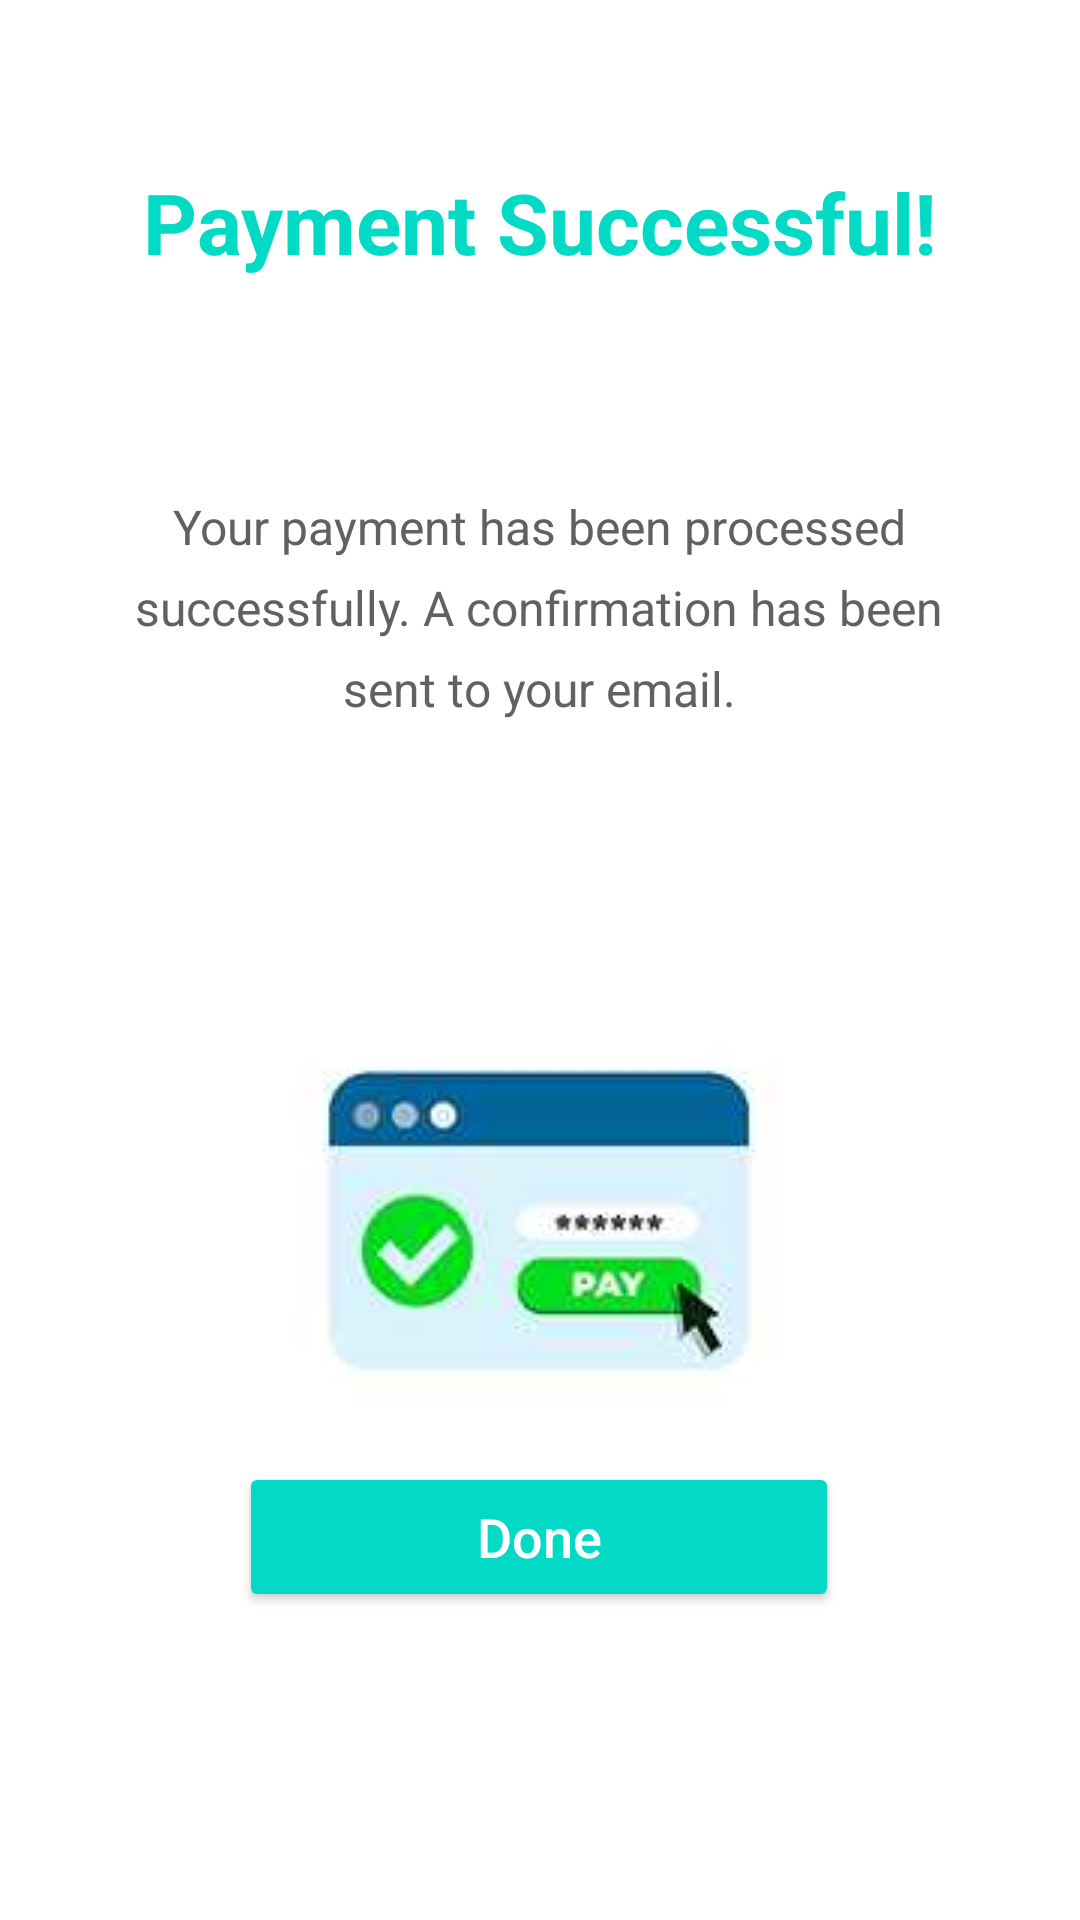

Write the Android layout XML for this screen, with the resource values it uses.
<!-- AndroidManifest.xml: application theme Theme.Tarvel -->
<!-- res/layout/activity_payment_successful.xml -->
<?xml version="1.0" encoding="utf-8"?>
<androidx.constraintlayout.widget.ConstraintLayout xmlns:android="http://schemas.android.com/apk/res/android"
    xmlns:app="http://schemas.android.com/apk/res-auto"
    xmlns:tools="http://schemas.android.com/tools"
    android:id="@+id/main"
    android:layout_width="match_parent"
    android:layout_height="match_parent"
    android:background="#FFFFFF"
    tools:context=".PaymentSuccessful">

    <androidx.constraintlayout.widget.ConstraintLayout
        android:layout_width="match_parent"
        android:layout_height="match_parent"
        app:layout_constraintBottom_toBottomOf="parent"
        app:layout_constraintEnd_toEndOf="parent"
        app:layout_constraintStart_toStartOf="parent"
        app:layout_constraintTop_toTopOf="parent">





        <TextView
            android:id="@+id/tv_success_title"
            android:layout_width="wrap_content"
            android:layout_height="wrap_content"
            android:text="Payment Successful!"
            android:textColor="@color/design_default_color_secondary"
            android:textSize="28sp"
            android:textStyle="bold"
            app:layout_constraintBottom_toBottomOf="parent"
            app:layout_constraintEnd_toEndOf="parent"
            app:layout_constraintStart_toStartOf="parent"
            app:layout_constraintTop_toTopOf="parent"
            app:layout_constraintVertical_bias="0.092" />

        <TextView
            android:id="@+id/tv_success_message"
            android:layout_width="300dp"
            android:layout_height="wrap_content"
            android:layout_marginTop="72dp"
            android:gravity="center"
            android:lineSpacingExtra="8sp"
            android:text="Your payment has been processed successfully. A confirmation has been sent to your email."
            android:textColor="#616161"
            android:textSize="16sp"
            app:layout_constraintEnd_toEndOf="parent"
            app:layout_constraintHorizontal_bias="0.495"
            app:layout_constraintStart_toStartOf="parent"
            app:layout_constraintTop_toBottomOf="@+id/tv_success_title" />

        <Button
            android:id="@+id/btn"
            android:layout_width="200dp"
            android:layout_height="50dp"
            android:layout_marginTop="48dp"
            android:backgroundTint="@color/design_default_color_secondary"
            android:text="Done"
            android:textAllCaps="false"
            android:textColor="#FFFFFF"
            android:textSize="18sp"
            app:layout_constraintBottom_toBottomOf="parent"
            app:layout_constraintEnd_toEndOf="parent"
            app:layout_constraintHorizontal_bias="0.497"
            app:layout_constraintStart_toStartOf="parent"
            app:layout_constraintTop_toBottomOf="@+id/tv_success_message"
            app:layout_constraintVertical_bias="0.66" />

        <ImageView
            android:id="@+id/imageView7"
            android:layout_width="wrap_content"
            android:layout_height="wrap_content"
            android:layout_marginTop="276dp"
            app:layout_constraintEnd_toEndOf="parent"
            app:layout_constraintHorizontal_bias="0.497"
            app:layout_constraintStart_toStartOf="parent"
            app:layout_constraintTop_toTopOf="parent"
            app:srcCompat="@drawable/payment" />

    </androidx.constraintlayout.widget.ConstraintLayout>
</androidx.constraintlayout.widget.ConstraintLayout>
<!-- resources referenced by this layout -->
<resources>
  <!-- drawable payment: jpeg bitmap (drawable, 3471 bytes) -->
  <style name="Theme.Tarvel" parent="Base.Theme.Tarvel" />
  <style name="Base.Theme.Tarvel" parent="Theme.Material3.DayNight.NoActionBar">
          
          
      </style>
</resources>
